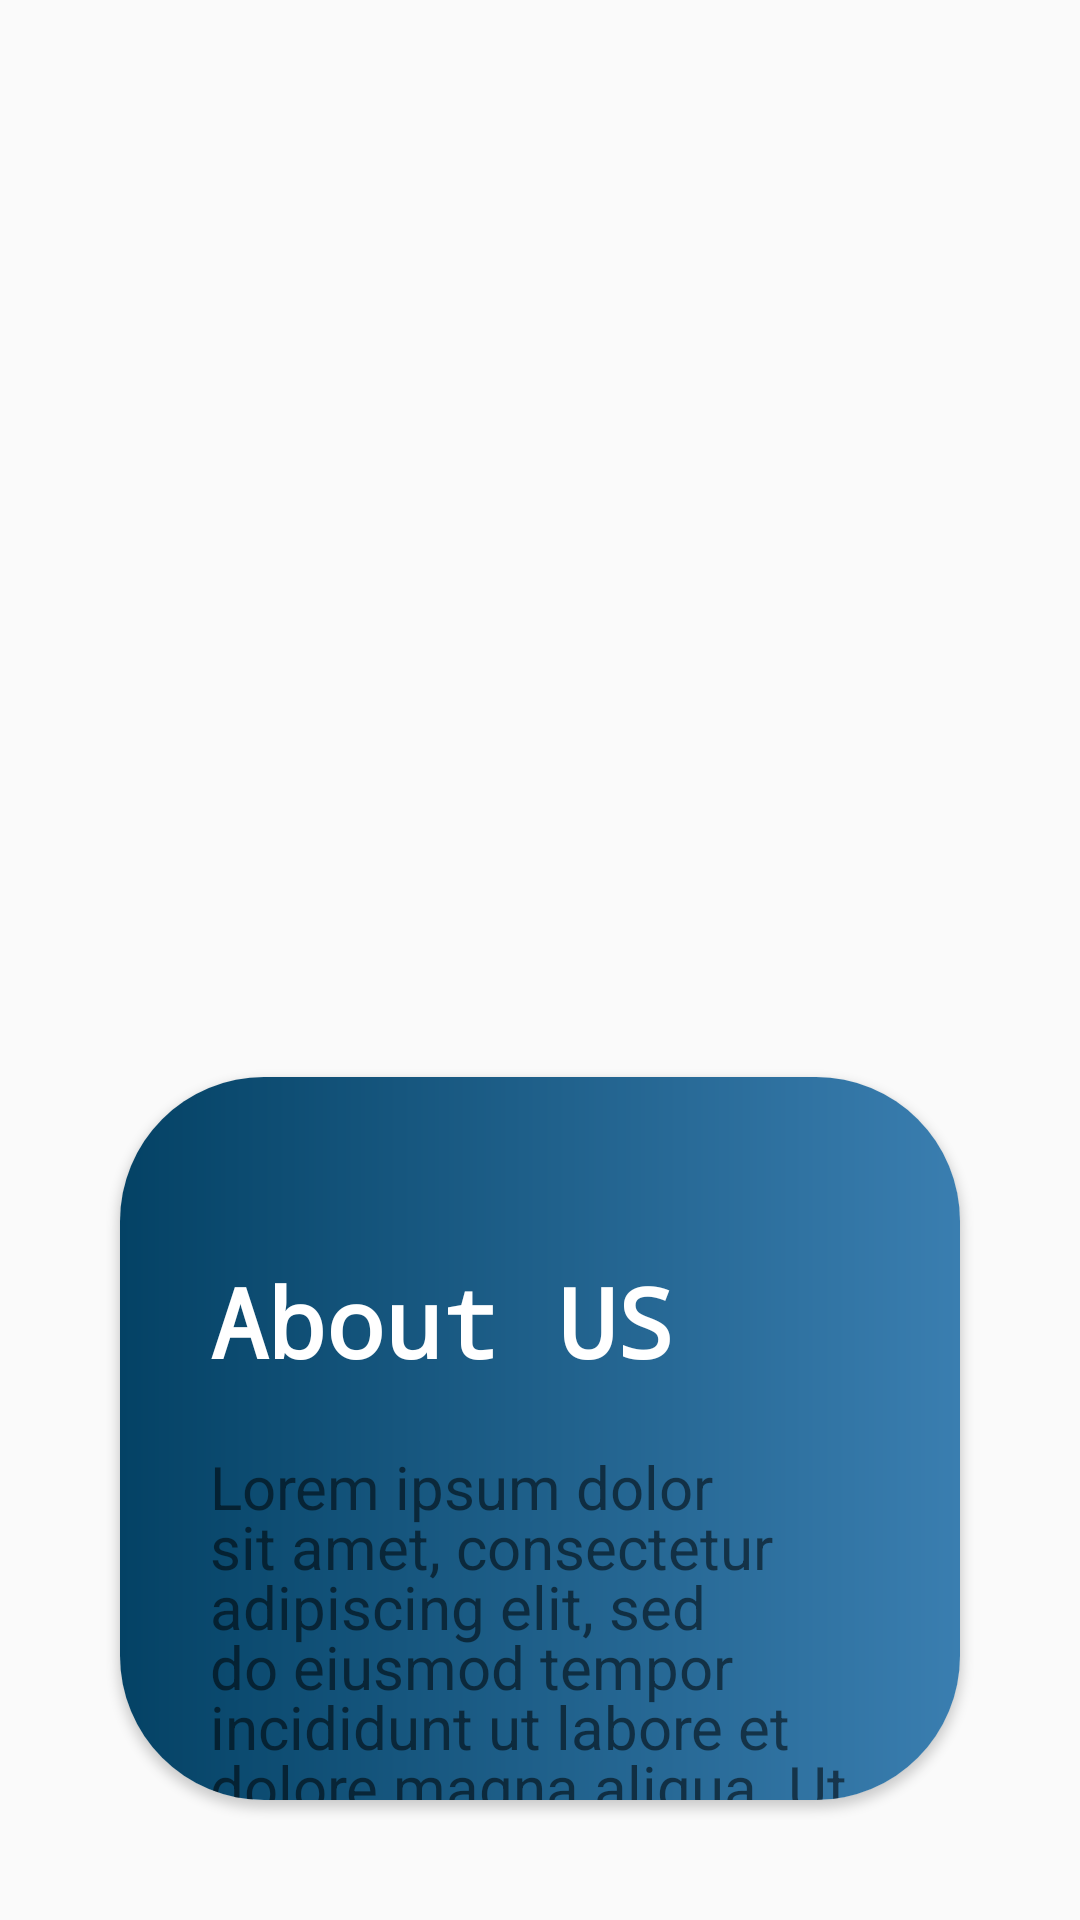

Reconstruct the res/layout file that produces this screen, plus the resources it refers to.
<!-- AndroidManifest.xml: application theme Theme.Growgh -->
<!-- res/layout/slider.xml -->
<?xml version="1.0" encoding="utf-8"?>
<RelativeLayout xmlns:android="http://schemas.android.com/apk/res/android"
    android:layout_width="match_parent"
    android:layout_height="match_parent"
    android:id="@+id/slider"
    xmlns:app="http://schemas.android.com/apk/res-auto">



    <ImageView
        android:id="@+id/image"
        android:layout_width="335dp"
        android:layout_height="299dp"
        android:layout_centerHorizontal="true"
        android:layout_marginTop="30dp"
        android:src="@drawable/amico" />

    <androidx.cardview.widget.CardView
        android:id="@+id/card"
        android:layout_width="wrap_content"
        android:layout_height="wrap_content"
        android:layout_marginHorizontal="40dp"
        android:layout_below="@+id/image"
        android:layout_centerHorizontal="true"
        android:background="@drawable/gradient"
       android:layout_alignParentBottom="true"
        android:layout_marginBottom="40dp"
        android:layout_marginTop="30dp"
        app:cardCornerRadius="48dp">

        <LinearLayout
            android:layout_width="match_parent"
            android:layout_height="match_parent"
            android:background="@drawable/gradient"
            android:orientation="vertical">

            <TextView
                android:id="@+id/heading"
                android:layout_width="wrap_content"
                android:layout_height="wrap_content"
                android:layout_marginTop="60dp"
                android:fontFamily="monospace"
                android:paddingLeft="30dp"
                android:text="About US"
                android:textColor="@color/white"
                android:textSize="32sp"
                android:textStyle="bold" />

            <TextView
                android:id="@+id/description"
                android:layout_width="wrap_content"
                android:layout_height="wrap_content"
                android:layout_marginTop="20dp"
                android:lineHeight="20dp"
                android:paddingHorizontal="30dp"
                android:text="@string/about"
                android:textSize="20sp" />

            <com.mikhaellopez.circularimageview.CircularImageView
                android:id="@+id/direction"
                android:layout_width="103dp"
                android:layout_height="103dp"
                android:layout_gravity="center"
                android:layout_marginTop="40dp"
                android:layout_marginBottom="10dp"
                android:clickable="true"
                android:focusable="true" />


        </LinearLayout>




    </androidx.cardview.widget.CardView>

</RelativeLayout>
<!-- resources referenced by this layout -->
<resources>
  <color name="white">#FFFFFFFF</color>
  <!-- drawable gradient (drawable) -->
  <?xml version="1.0" encoding="utf-8"?>
  <shape xmlns:android="http://schemas.android.com/apk/res/android">
  
      <gradient android:startColor="@color/dark_blue"
          android:endColor="@color/light_blue"
          android:type="linear"
          android:angle="0"/>
      <stroke android:color="@color/light_blue"/>
  </shape>
  <string name="about">Lorem ipsum dolor sit amet, consectetur adipiscing elit, sed do eiusmod tempor incididunt ut labore et dolore magna aliqua. Ut enim ad minim veniam</string>
  <style name="Theme.Growgh" parent="Theme.AppCompat.Light.NoActionBar">
          
          <item name="colorPrimary">@color/purple_500</item>
          <item name="colorPrimaryVariant">@color/purple_700</item>
          <item name="colorOnPrimary">@color/white</item>
          
          <item name="colorSecondary">@color/teal_200</item>
          <item name="colorSecondaryVariant">@color/teal_700</item>
          <item name="colorOnSecondary">@color/black</item>
          
          <item name="android:statusBarColor" tools:targetApi="l">?attr/colorPrimaryVariant</item>
          
      </style>
  <color name="dark_blue">#044265</color>
  <color name="light_blue">#3A7EB0</color>
  <color name="purple_500">#FF6200EE</color>
  <color name="purple_700">#FF3700B3</color>
  <color name="teal_200">#FF03DAC5</color>
  <color name="teal_700">#FF018786</color>
  <color name="black">#FF000000</color>
</resources>
